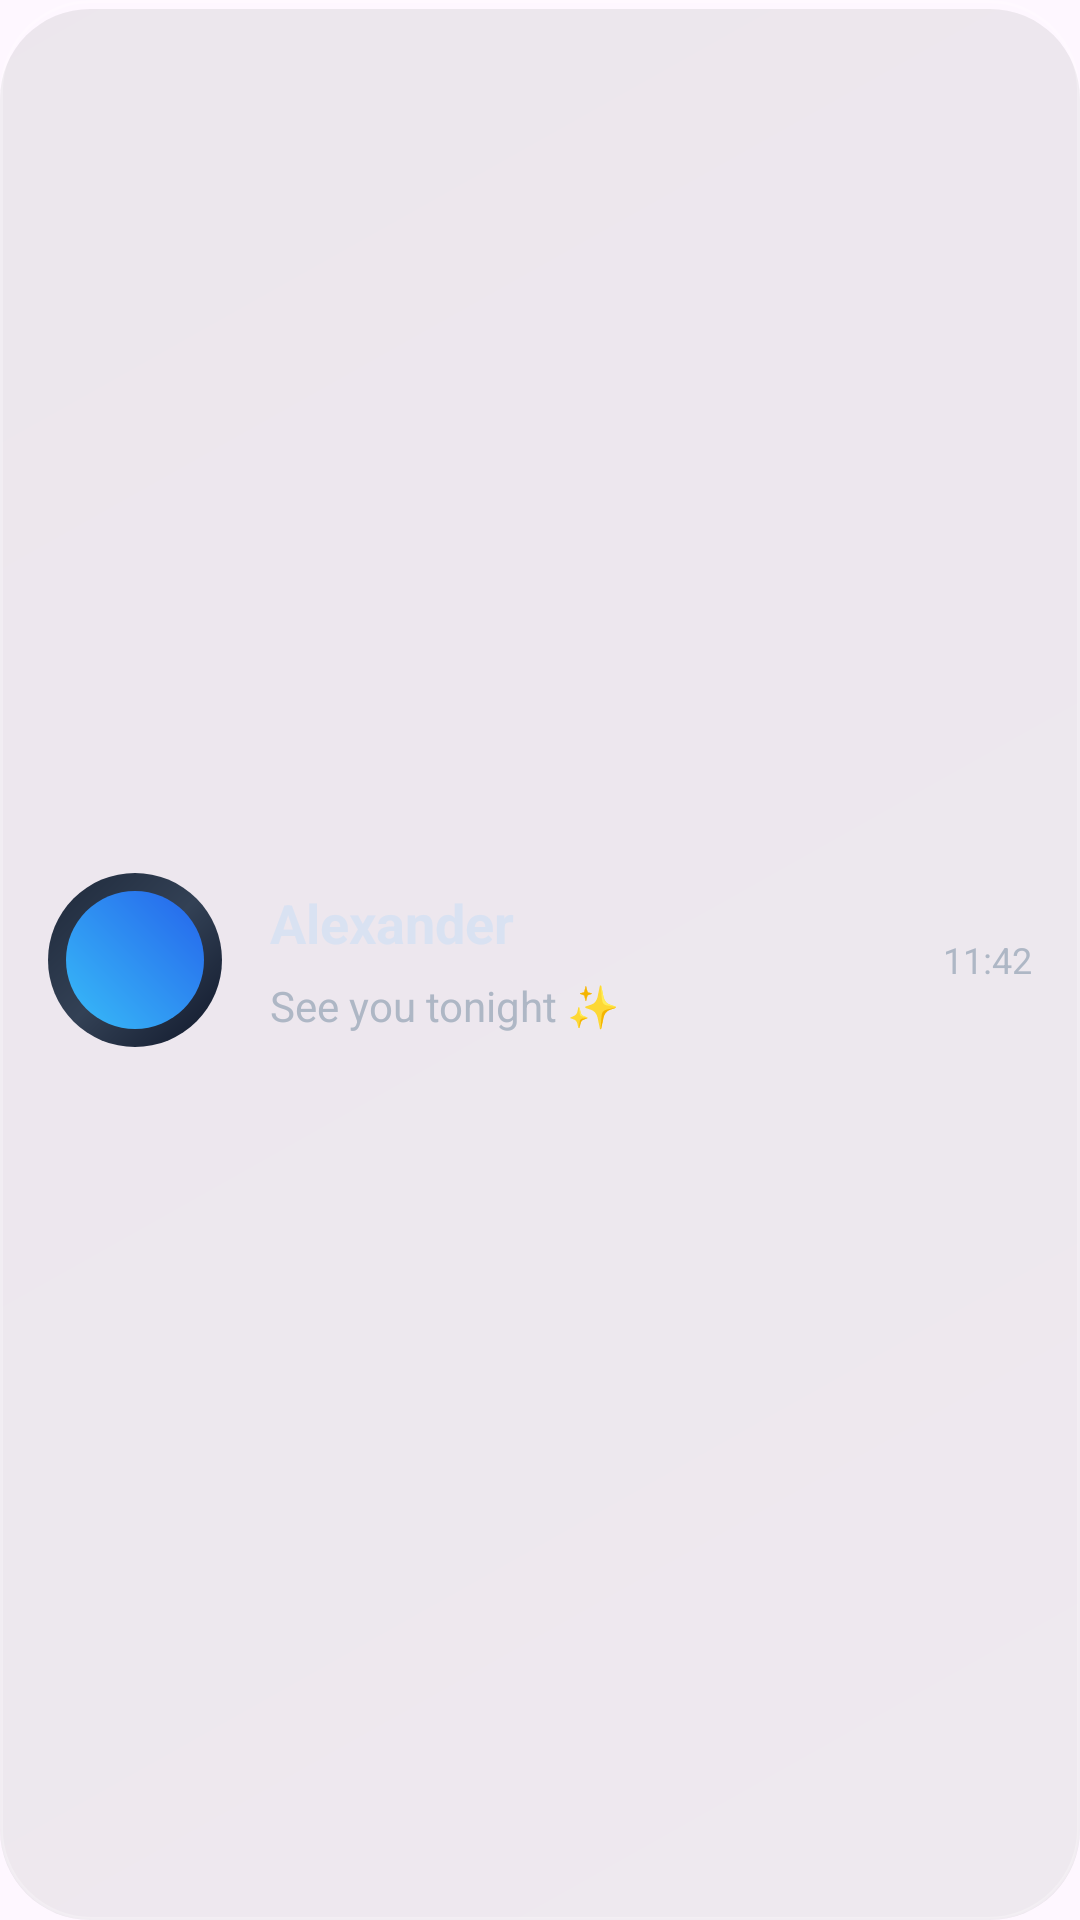

Produce the Android XML layout that renders to this screen, including the resource entries it uses.
<!-- AndroidManifest.xml: application theme Theme.Chroconi -->
<!-- res/layout/activity_item_conversation.xml -->
<?xml version="1.0" encoding="utf-8"?>
<LinearLayout xmlns:android="http://schemas.android.com/apk/res/android"
    android:id="@+id/main"
    android:layout_width="match_parent"
    android:layout_height="wrap_content"
    android:layout_marginVertical="8dp"
    android:background="@drawable/bg_glass_card"
    android:clickable="true"
    android:focusable="true"
    android:foreground="?attr/selectableItemBackgroundBorderless"
    android:gravity="center_vertical"
    android:orientation="horizontal"
    android:padding="16dp">

    
    <FrameLayout
        android:layout_width="58dp"
        android:layout_height="58dp">

        <ImageView
            android:layout_width="58dp"
            android:layout_height="58dp"
            android:scaleType="centerCrop"
            android:src="@drawable/avatar_placeholder" />

    </FrameLayout>

    
    <LinearLayout
        android:layout_width="0dp"
        android:layout_height="wrap_content"
        android:layout_marginStart="16dp"
        android:layout_weight="1"
        android:orientation="vertical">

        <TextView
            android:id="@+id/tvName"
            android:layout_width="wrap_content"
            android:layout_height="wrap_content"
            android:text="Alexander"
            android:textColor="@color/silver"
            android:textSize="18sp"
            android:textStyle="bold" />

        <TextView
            android:id="@+id/tvMessage"
            android:layout_width="wrap_content"
            android:layout_height="wrap_content"
            android:layout_marginTop="6dp"
            android:text="See you tonight ✨"
            android:textColor="@color/silver_soft"
            android:textSize="14sp" />

    </LinearLayout>

    
    <TextView
        android:id="@+id/tvTime"
        android:layout_width="wrap_content"
        android:layout_height="wrap_content"
        android:text="11:42"
        android:textColor="@color/silver_soft"
        android:textSize="12sp" />

</LinearLayout>
<!-- resources referenced by this layout -->
<resources>
  <color name="silver">#D9E2F2</color>
  <color name="silver_soft">#AEB7C5</color>
  <!-- drawable avatar_placeholder (drawable) -->
  <?xml version="1.0" encoding="utf-8"?>
  <layer-list xmlns:android="http://schemas.android.com/apk/res/android">
  
      
      <item>
          <shape android:shape="oval">
  
              <gradient
                  android:startColor="#1E293B"
                  android:centerColor="#334155"
                  android:endColor="#0F172A"
                  android:angle="315"/>
  
          </shape>
      </item>
  
      
      <item
          android:left="6dp"
          android:top="6dp"
          android:right="6dp"
          android:bottom="6dp">
  
          <shape android:shape="oval">
  
              <gradient
                  android:startColor="#38BDF8"
                  android:endColor="#2563EB"
                  android:angle="45"/>
  
              <alpha android:alpha="40"/>
  
          </shape>
  
      </item>
  
  </layer-list>
  <!-- drawable bg_glass_card (drawable) -->
  <?xml version="1.0" encoding="utf-8"?>
  <layer-list xmlns:android="http://schemas.android.com/apk/res/android">
  
      
      <item android:top="3dp">
          <shape>
              <solid android:color="#12000000"/>
              <corners android:radius="30dp"/>
          </shape>
      </item>
  
      
      <item>
          <shape>
  
              <gradient
                  android:startColor="#20FFFFFF"
                  android:centerColor="#12FFFFFF"
                  android:endColor="#08FFFFFF"
                  android:angle="135"/>
  
              <corners android:radius="30dp"/>
  
              <stroke
                  android:width="1dp"
                  android:color="#40FFFFFF"/>
  
              <padding
                  android:left="2dp"
                  android:top="2dp"
                  android:right="2dp"
                  android:bottom="2dp"/>
  
          </shape>
      </item>
  
  </layer-list>
  <style name="Theme.Chroconi" parent="Base.Theme.Chroconi" />
  <style name="Base.Theme.Chroconi" parent="Theme.Material3.DayNight.NoActionBar">
          
          
  
      </style>
</resources>
